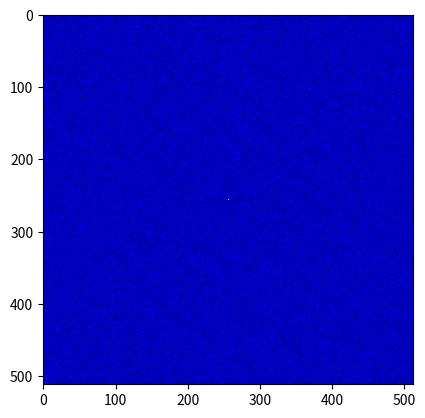
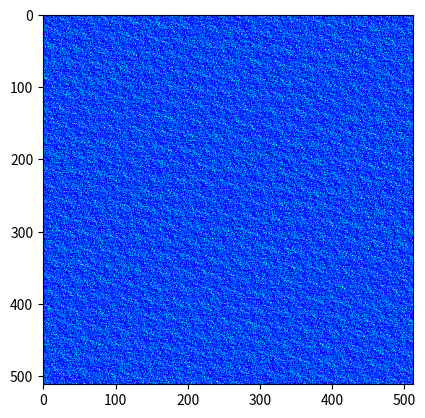

These charts were generated, in order, by the following Python code:
import matplotlib.pyplot as plt
import numpy.fft as fft
import numpy as np
import math

# image size
n           = 512;
imsz        = (n, n);
# sampling ratio
delta       = 0.001;
Omega       = np.where( np.random.uniform(0, 1, imsz) < delta, True, False );
FX          = np.zeros(( n, n ));
FX[ Omega ] = 1 / np.count_nonzero( Omega );
X           = math.pow( n, 2 ) * fft.fftshift( fft.ifft2( FX ) );
plt.figure();
plt.imshow(np.absolute( Omega ), cmap='gray', vmin=0, vmax=1/np.count_nonzero( Omega ));
plt.imshow(np.absolute( X ), cmap='jet', vmin=0, vmax=1, aspect='equal');

# sampling ratio
delta       = 0.0001;
Omega       = np.where( np.random.uniform(0, 1, imsz) < delta, True, False );
FX          = np.zeros(( n, n ));
FX[ Omega ] = 1 / np.count_nonzero( Omega );
X           = math.pow( n, 2 ) * fft.fftshift( fft.ifft2( FX ) );

plt.figure();
plt.imshow(np.absolute( Omega ), cmap='gray', vmin=0, vmax=1/np.count_nonzero( Omega ));
plt.imshow(np.absolute( X ), cmap='jet', vmin=0, vmax=1, aspect='equal');
